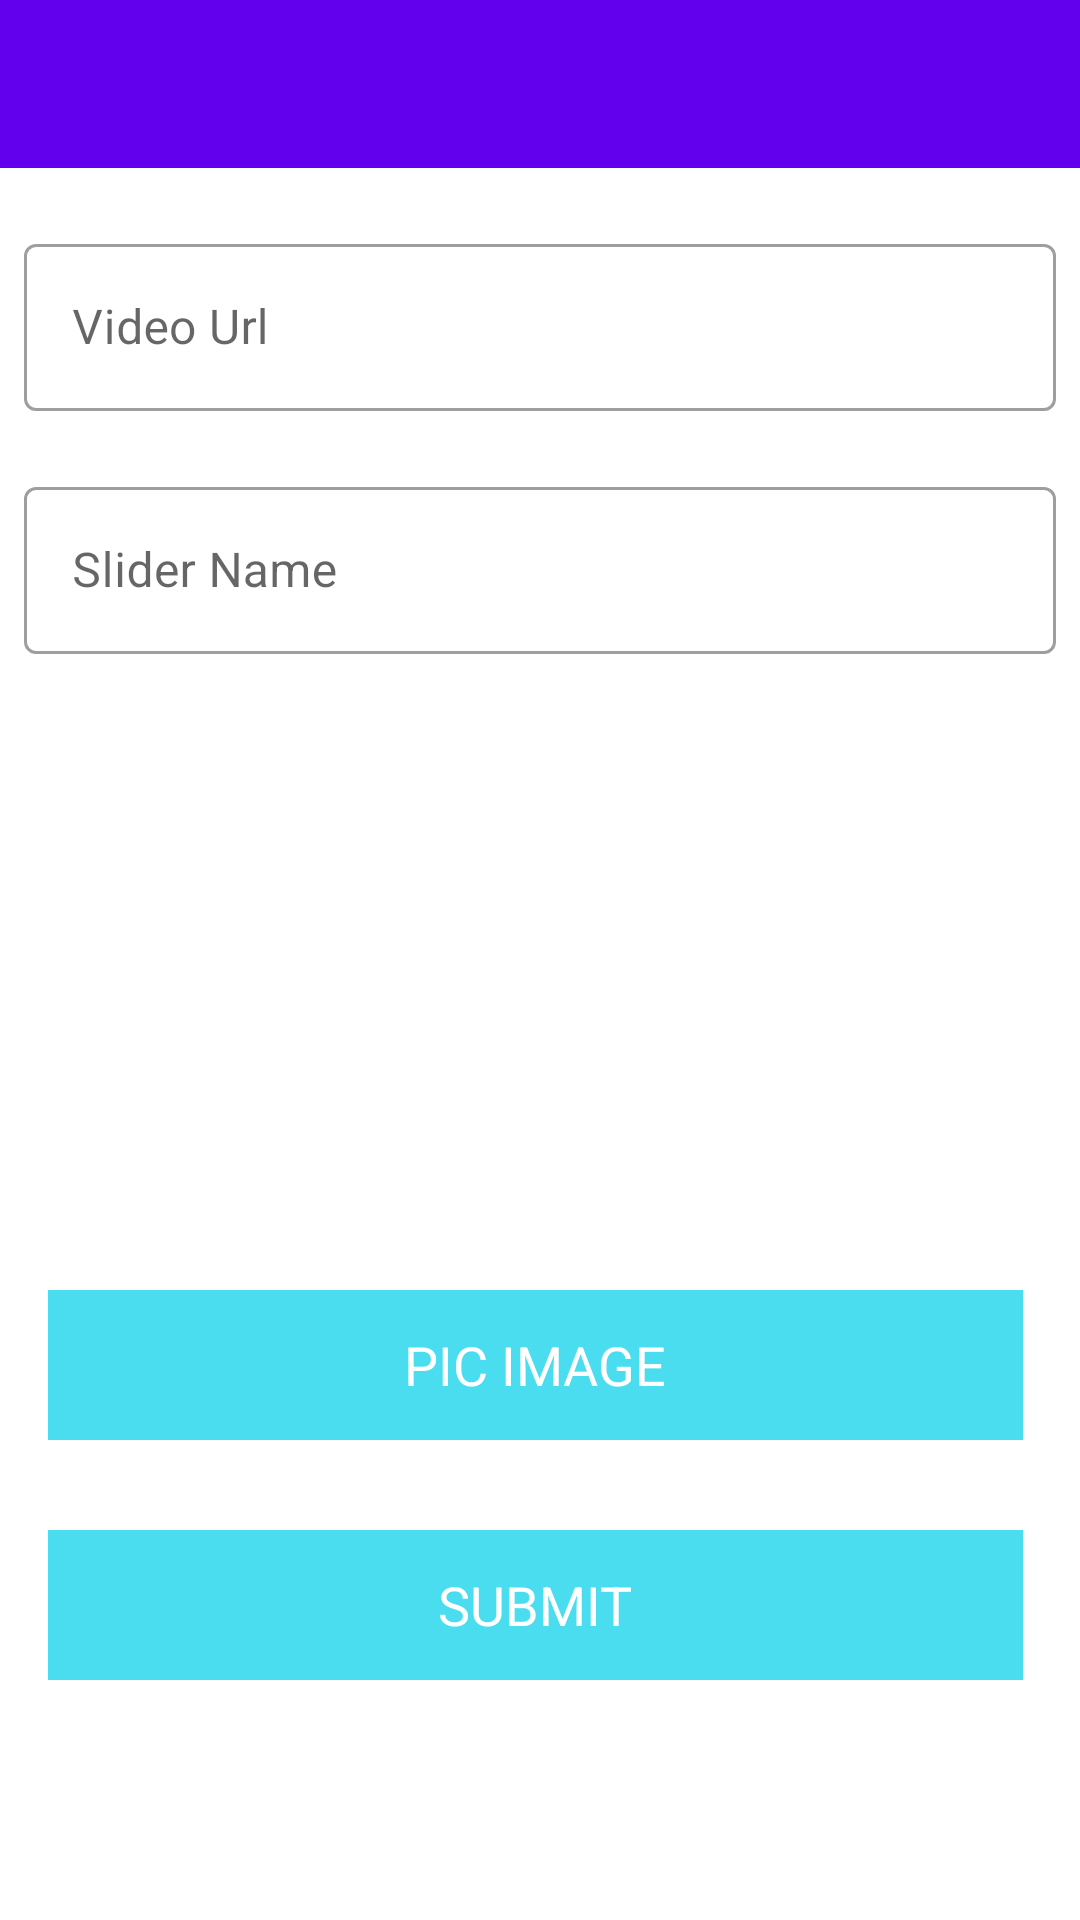

Layout XML and referenced resources for this Android screen:
<!-- AndroidManifest.xml: application theme Theme.UfbAdmin -->
<!-- res/layout/activity_slider.xml -->
<?xml version="1.0" encoding="utf-8"?>
<LinearLayout
    xmlns:android="http://schemas.android.com/apk/res/android"
    xmlns:app="http://schemas.android.com/apk/res-auto"
    xmlns:tools="http://schemas.android.com/tools"
    android:layout_width="match_parent"
    android:layout_height="match_parent"
    tools:context=".activity.SliderActivity"
    android:orientation="vertical">

    <androidx.appcompat.widget.Toolbar
        android:id="@+id/toolbar"
        android:layout_width="match_parent"
        android:layout_height="wrap_content"
        android:background="?attr/colorPrimary"
        android:minHeight="?attr/actionBarSize"
        android:theme="?attr/actionBarTheme" />

    <com.google.android.material.textfield.TextInputLayout
        style="@style/Widget.MaterialComponents.TextInputLayout.OutlinedBox"
        android:layout_width="match_parent"
        android:layout_height="wrap_content"
        android:layout_marginStart="8dp"
        android:layout_marginTop="20dp"
        android:layout_marginEnd="8dp"
        android:hint="Video Url">

        <com.google.android.material.textfield.TextInputEditText
            android:id="@+id/videoUrl"
            android:layout_width="match_parent"
            android:layout_height="wrap_content" />
    </com.google.android.material.textfield.TextInputLayout>

    <com.google.android.material.textfield.TextInputLayout
        style="@style/Widget.MaterialComponents.TextInputLayout.OutlinedBox"
        android:layout_width="match_parent"
        android:layout_height="wrap_content"
        android:layout_marginStart="8dp"
        android:layout_marginTop="20dp"
        android:layout_marginEnd="8dp"
        android:hint="Slider Name">

        <com.google.android.material.textfield.TextInputEditText
            android:id="@+id/SliderName"
            android:layout_width="match_parent"
            android:layout_height="wrap_content" />
    </com.google.android.material.textfield.TextInputLayout>


    <ImageView
        android:id="@+id/imagePreview"
        android:layout_margin="16dp"
        android:layout_width="match_parent"
        android:layout_height="150dp"/>
    <TextView
        android:id="@+id/pickButton"
        android:layout_width="match_parent"
        android:layout_height="50dp"
        android:layout_marginStart="16dp"
        android:layout_marginTop="30dp"
        android:layout_marginEnd="19dp"
        android:background="@color/Blue_Dacnis"
        android:gravity="center"
        android:text="PIC IMAGE"
        android:textColor="@color/white"
        android:textSize="18dp" />

    <TextView
        android:id="@+id/submitButton"
        android:layout_width="match_parent"
        android:layout_height="50dp"
        android:layout_marginStart="16dp"
        android:layout_marginTop="30dp"
        android:layout_marginEnd="19dp"
        android:background="@color/Blue_Dacnis"
        android:gravity="center"
        android:text="SUBMIT"
        android:textColor="@color/white"
        android:textSize="18dp" />

</LinearLayout>
<!-- resources referenced by this layout -->
<resources>
  <color name="Blue_Dacnis">#4adcef</color>
  <color name="white">#FFFFFFFF</color>
  <style name="Theme.UfbAdmin" parent="Theme.MaterialComponents.DayNight.NoActionBar">
          
          <item name="colorPrimary">@color/purple_500</item>
          <item name="colorPrimaryVariant">@color/purple_700</item>
          <item name="colorOnPrimary">@color/white</item>
          
          <item name="colorSecondary">@color/teal_200</item>
          <item name="colorSecondaryVariant">@color/teal_700</item>
          <item name="colorOnSecondary">@color/black</item>
          
          <item name="android:statusBarColor" tools:targetApi="l">?attr/colorPrimaryVariant</item>
          
      </style>
  <color name="purple_500">#FF6200EE</color>
  <color name="purple_700">#FF3700B3</color>
  <color name="teal_200">#FF03DAC5</color>
  <color name="teal_700">#FF018786</color>
  <color name="black">#FF000000</color>
</resources>
